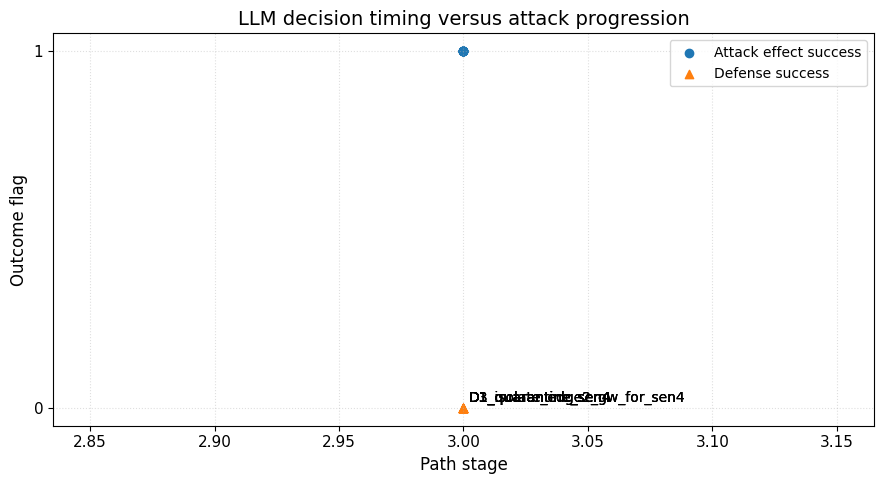

The table this chart was drawn from, first rows:
method, scenario_id, stage_id, path_stage, attack_effect_success, defense_success, defender_selected, defender_strategy_id, final_defender_strategy_id, method_label
llm_defender, sen4_edge2_clouddb, 3.0, 3.0, True, False, D1_quarantine_sen4, D1_quarantine_sen4, D1_quarantine_sen4, LLM defender
llm_defender, sen4_edge2_clouddb, 4.0, 3.0, True, False, D1_quarantine_sen4, D1_quarantine_sen4, D1_quarantine_sen4, LLM defender
llm_defender, sen4_edge2_clouddb, 5.0, 3.0, True, False, D1_quarantine_sen4, D1_quarantine_sen4, D1_quarantine_sen4, LLM defender
llm_defender, sen4_edge2_clouddb, 8.0, 3.0, True, False, D1_quarantine_sen4, D1_quarantine_sen4, D1_quarantine_sen4, LLM defender
llm_defender, sen4_edge2_clouddb, 9.0, 3.0, True, False, D1_quarantine_sen4, D1_quarantine_sen4, D1_quarantine_sen4, LLM defender
llm_defender, sen4_edge2_clouddb, 10.0, 3.0, True, False, D3_isolate_edge2_gw_for_sen4, D3_isolate_edge2_gw_for_sen4, D3_isolate_edge2_gw_for_sen4, LLM defender
llm_defender, sen4_edge2_clouddb, 13.0, 3.0, True, False, D3_isolate_edge2_gw_for_sen4, D3_isolate_edge2_gw_for_sen4, D3_isolate_edge2_gw_for_sen4, LLM defender
llm_defender, sen4_edge2_clouddb, 15.0, 3.0, True, False, D1_quarantine_sen4, D1_quarantine_sen4, D1_quarantine_sen4, LLM defender
llm_defender, sen4_edge2_clouddb, 16.0, 3.0, True, False, D3_isolate_edge2_gw_for_sen4, D3_isolate_edge2_gw_for_sen4, D3_isolate_edge2_gw_for_sen4, LLM defender
